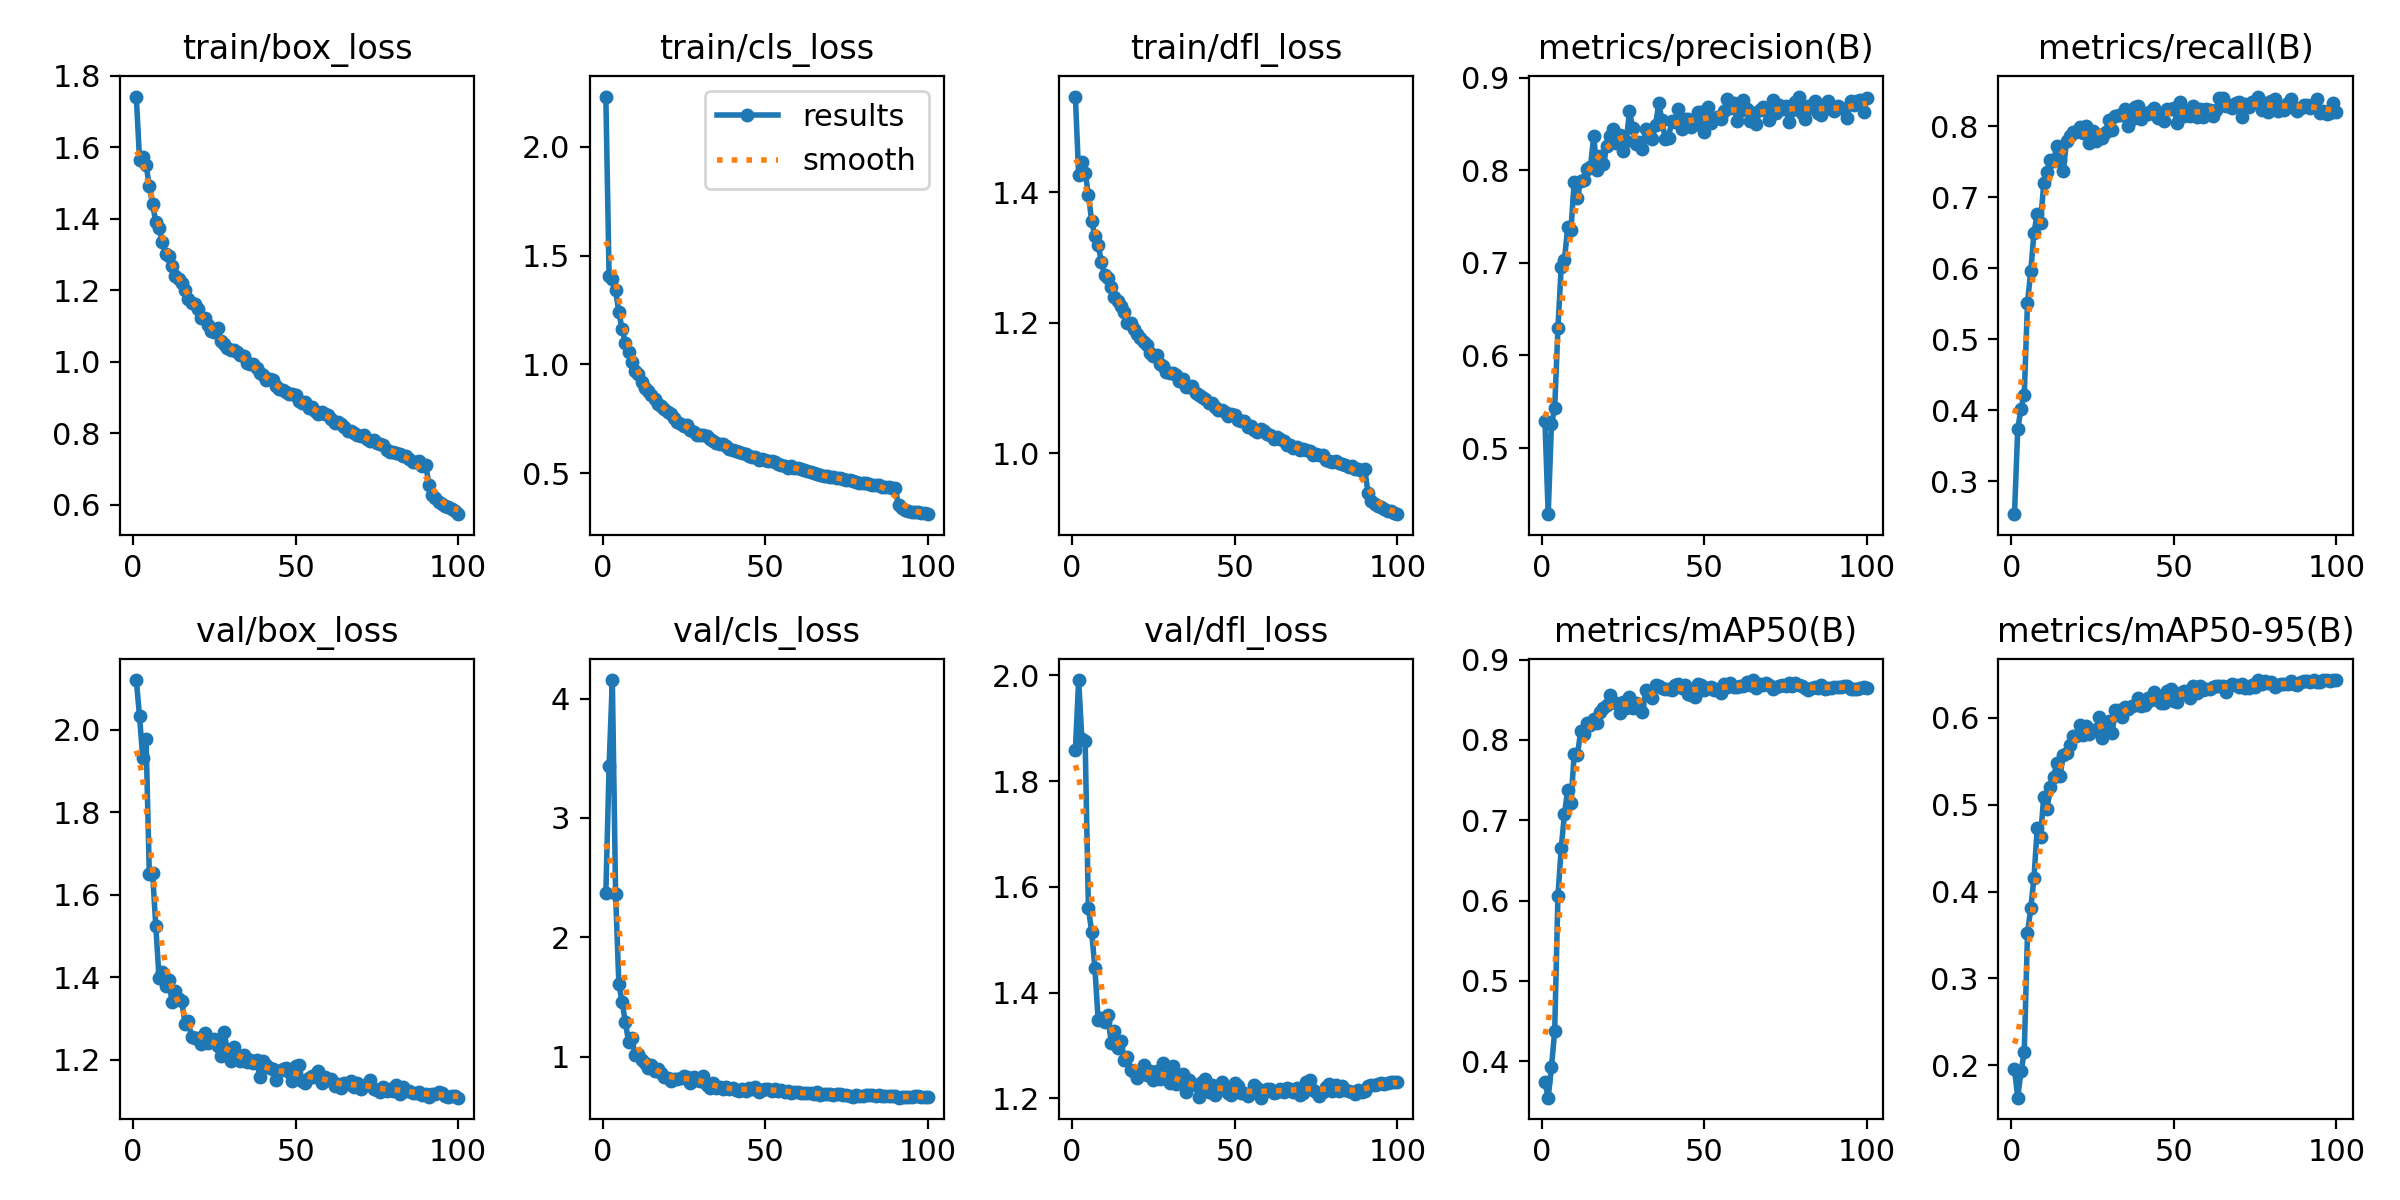

Values plotted in this chart, from the file beside it:
epoch, time, train/box_loss, train/cls_loss, train/dfl_loss, metrics/precision(B), metrics/recall(B), metrics/mAP50(B), metrics/mAP50-95(B), val/box_loss, val/cls_loss, val/dfl_loss, lr/pg0, lr/pg1, lr/pg2
1, 37.58, 1.742, 2.23, 1.547, 0.5293, 0.2539, 0.374, 0.1958, 2.12, 2.369, 1.858, 0.0004684, 0.0004684, 0.0004684
2, 68.27, 1.565, 1.406, 1.427, 0.4288, 0.3741, 0.3545, 0.1629, 2.032, 3.437, 1.991, 0.0009354, 0.0009354, 0.0009354
3, 98.67, 1.572, 1.392, 1.446, 0.5259, 0.4025, 0.3924, 0.1933, 1.93, 4.155, 1.879, 0.001393, 0.001393, 0.001393
4, 129.1, 1.552, 1.342, 1.43, 0.5428, 0.4224, 0.4377, 0.215, 1.978, 2.362, 1.876, 0.001387, 0.001387, 0.001387
5, 159.6, 1.49, 1.241, 1.396, 0.6301, 0.5519, 0.6057, 0.3519, 1.651, 1.612, 1.56, 0.001372, 0.001372, 0.001372
6, 190.1, 1.441, 1.162, 1.356, 0.6952, 0.5959, 0.6651, 0.3807, 1.653, 1.455, 1.515, 0.001358, 0.001358, 0.001358
7, 220.8, 1.391, 1.099, 1.333, 0.7031, 0.6502, 0.7074, 0.4158, 1.524, 1.294, 1.446, 0.001344, 0.001344, 0.001344
8, 251.4, 1.374, 1.058, 1.319, 0.7384, 0.6773, 0.7383, 0.4734, 1.398, 1.121, 1.348, 0.00133, 0.00133, 0.00133
9, 282.1, 1.334, 1.009, 1.293, 0.7355, 0.6637, 0.7211, 0.4631, 1.413, 1.157, 1.351, 0.001316, 0.001316, 0.001316
10, 312.6, 1.302, 0.9691, 1.273, 0.7877, 0.7201, 0.7831, 0.5091, 1.379, 1.01, 1.345, 0.001302, 0.001302, 0.001302
11, 343.1, 1.295, 0.9567, 1.269, 0.7698, 0.7355, 0.7817, 0.4945, 1.394, 1.019, 1.358, 0.001288, 0.001288, 0.001288
12, 373.6, 1.269, 0.9194, 1.255, 0.7888, 0.7532, 0.8109, 0.52, 1.339, 0.9733, 1.306, 0.001273, 0.001273, 0.001273
13, 404.2, 1.239, 0.8896, 1.24, 0.7893, 0.751, 0.8074, 0.5319, 1.367, 0.9464, 1.328, 0.001259, 0.001259, 0.001259
14, 434.7, 1.231, 0.8801, 1.234, 0.8017, 0.7725, 0.8208, 0.5473, 1.346, 0.9071, 1.295, 0.001245, 0.001245, 0.001245
15, 465.2, 1.22, 0.8582, 1.225, 0.8034, 0.7529, 0.8184, 0.5328, 1.342, 0.9275, 1.308, 0.001231, 0.001231, 0.001231
16, 495.6, 1.202, 0.8413, 1.216, 0.8365, 0.7371, 0.8263, 0.5572, 1.287, 0.8825, 1.272, 0.001217, 0.001217, 0.001217
17, 526.4, 1.174, 0.8186, 1.2, 0.7998, 0.7792, 0.8217, 0.5589, 1.293, 0.8988, 1.278, 0.001203, 0.001203, 0.001203
18, 556.9, 1.165, 0.8105, 1.2, 0.8154, 0.7872, 0.8342, 0.568, 1.254, 0.8634, 1.253, 0.001189, 0.001189, 0.001189
19, 587.6, 1.16, 0.7961, 1.191, 0.8065, 0.7922, 0.8397, 0.5789, 1.253, 0.8324, 1.251, 0.001174, 0.001174, 0.001174
20, 618.4, 1.148, 0.7813, 1.182, 0.8264, 0.7924, 0.8435, 0.5784, 1.252, 0.8241, 1.238, 0.00116, 0.00116, 0.00116
21, 649.1, 1.122, 0.7712, 1.177, 0.8374, 0.7985, 0.8554, 0.5919, 1.238, 0.7991, 1.251, 0.001146, 0.001146, 0.001146
22, 679.7, 1.121, 0.7563, 1.171, 0.8448, 0.7901, 0.847, 0.5804, 1.266, 0.8165, 1.263, 0.001132, 0.001132, 0.001132
23, 710.2, 1.103, 0.735, 1.165, 0.8293, 0.801, 0.8463, 0.5902, 1.24, 0.8095, 1.244, 0.001118, 0.001118, 0.001118
24, 740.6, 1.086, 0.7265, 1.153, 0.8382, 0.7771, 0.8333, 0.5812, 1.247, 0.8238, 1.252, 0.001104, 0.001104, 0.001104
25, 771.1, 1.083, 0.7159, 1.149, 0.8204, 0.7941, 0.8471, 0.586, 1.25, 0.8361, 1.236, 0.001089, 0.001089, 0.001089
26, 801.6, 1.094, 0.7237, 1.151, 0.8312, 0.7791, 0.8402, 0.5857, 1.234, 0.8331, 1.252, 0.001075, 0.001075, 0.001075
27, 832.1, 1.059, 0.6979, 1.137, 0.8635, 0.7873, 0.8538, 0.601, 1.209, 0.7826, 1.237, 0.001061, 0.001061, 0.001061
28, 862.8, 1.049, 0.691, 1.134, 0.8451, 0.7839, 0.8399, 0.5771, 1.266, 0.8327, 1.267, 0.001047, 0.001047, 0.001047
29, 893.3, 1.039, 0.6744, 1.125, 0.828, 0.7928, 0.8463, 0.593, 1.224, 0.8073, 1.242, 0.001033, 0.001033, 0.001033
30, 923.8, 1.032, 0.6745, 1.123, 0.83, 0.8085, 0.8441, 0.5963, 1.198, 0.7966, 1.23, 0.001019, 0.001019, 0.001019
31, 954.3, 1.033, 0.6756, 1.123, 0.8232, 0.7956, 0.835, 0.5824, 1.231, 0.8378, 1.261, 0.001005, 0.001005, 0.001005
32, 985.1, 1.027, 0.6696, 1.119, 0.8442, 0.8142, 0.8617, 0.6085, 1.208, 0.7602, 1.228, 0.0009904, 0.0009904, 0.0009904
33, 1016, 1.019, 0.6586, 1.111, 0.8356, 0.8157, 0.8576, 0.6084, 1.197, 0.7386, 1.23, 0.0009763, 0.0009763, 0.0009763
34, 1046, 1.014, 0.6494, 1.114, 0.8331, 0.8163, 0.8525, 0.6004, 1.211, 0.7793, 1.245, 0.0009621, 0.0009621, 0.0009621
35, 1077, 0.996, 0.6387, 1.101, 0.8485, 0.8239, 0.8688, 0.6121, 1.194, 0.7411, 1.212, 0.000948, 0.000948, 0.000948
36, 1108, 0.9942, 0.6332, 1.102, 0.872, 0.8013, 0.8673, 0.61, 1.198, 0.7434, 1.234, 0.0009339, 0.0009339, 0.0009339
37, 1138, 0.9933, 0.6331, 1.103, 0.8536, 0.8105, 0.8642, 0.6133, 1.191, 0.731, 1.227, 0.0009197, 0.0009197, 0.0009197
38, 1169, 0.9808, 0.6251, 1.092, 0.8334, 0.8279, 0.8638, 0.6144, 1.2, 0.7425, 1.225, 0.0009056, 0.0009056, 0.0009056
39, 1199, 0.9686, 0.6128, 1.089, 0.8352, 0.8287, 0.8636, 0.6229, 1.157, 0.7264, 1.203, 0.0008914, 0.0008914, 0.0008914
40, 1230, 0.9624, 0.6095, 1.086, 0.8529, 0.8104, 0.8623, 0.6135, 1.197, 0.737, 1.231, 0.0008773, 0.0008773, 0.0008773
41, 1261, 0.9499, 0.6033, 1.083, 0.8516, 0.8184, 0.8683, 0.6145, 1.188, 0.7241, 1.237, 0.0008631, 0.0008631, 0.0008631
42, 1291, 0.9505, 0.5967, 1.077, 0.8659, 0.8178, 0.8695, 0.6224, 1.181, 0.7154, 1.213, 0.000849, 0.000849, 0.000849
43, 1322, 0.9491, 0.593, 1.076, 0.8443, 0.8218, 0.8647, 0.6206, 1.176, 0.7259, 1.225, 0.0008348, 0.0008348, 0.0008348
44, 1352, 0.9308, 0.5873, 1.071, 0.8552, 0.8256, 0.8681, 0.6299, 1.151, 0.7151, 1.207, 0.0008207, 0.0008207, 0.0008207
45, 1383, 0.9221, 0.581, 1.066, 0.8548, 0.8115, 0.8577, 0.6197, 1.173, 0.734, 1.219, 0.0008065, 0.0008065, 0.0008065
46, 1414, 0.9193, 0.5756, 1.066, 0.8471, 0.8133, 0.8566, 0.6171, 1.177, 0.728, 1.23, 0.0007924, 0.0007924, 0.0007924
47, 1444, 0.9155, 0.5755, 1.064, 0.8501, 0.8083, 0.8536, 0.6171, 1.181, 0.7482, 1.222, 0.0007782, 0.0007782, 0.0007782
48, 1475, 0.9084, 0.5611, 1.057, 0.8626, 0.8245, 0.8693, 0.6307, 1.169, 0.7031, 1.211, 0.0007641, 0.0007641, 0.0007641
49, 1505, 0.9098, 0.5674, 1.059, 0.8629, 0.8251, 0.8682, 0.6326, 1.149, 0.7228, 1.206, 0.0007499, 0.0007499, 0.0007499
50, 1536, 0.9052, 0.561, 1.059, 0.841, 0.8262, 0.8621, 0.6196, 1.184, 0.728, 1.228, 0.0007358, 0.0007358, 0.0007358
51, 1567, 0.8905, 0.558, 1.051, 0.868, 0.8052, 0.8645, 0.6182, 1.188, 0.7268, 1.223, 0.0007216, 0.0007216, 0.0007216
52, 1597, 0.8855, 0.5556, 1.05, 0.8504, 0.8347, 0.8662, 0.6285, 1.147, 0.7148, 1.21, 0.0007075, 0.0007075, 0.0007075
53, 1628, 0.8878, 0.5532, 1.049, 0.8556, 0.8143, 0.862, 0.63, 1.142, 0.7273, 1.21, 0.0006934, 0.0006934, 0.0006934
54, 1658, 0.8712, 0.5429, 1.04, 0.8576, 0.822, 0.864, 0.6293, 1.156, 0.7144, 1.205, 0.0006792, 0.0006792, 0.0006792
55, 1689, 0.8726, 0.5395, 1.042, 0.8552, 0.8147, 0.8588, 0.623, 1.16, 0.719, 1.21, 0.0006651, 0.0006651, 0.0006651
56, 1719, 0.8607, 0.5319, 1.035, 0.8641, 0.8291, 0.8702, 0.6362, 1.157, 0.7045, 1.225, 0.0006509, 0.0006509, 0.0006509
57, 1750, 0.8521, 0.5232, 1.032, 0.8771, 0.813, 0.8654, 0.6281, 1.172, 0.7141, 1.22, 0.0006368, 0.0006368, 0.0006368
58, 1781, 0.8593, 0.5323, 1.038, 0.867, 0.8253, 0.8704, 0.6367, 1.144, 0.6981, 1.201, 0.0006226, 0.0006226, 0.0006226
59, 1811, 0.8541, 0.5253, 1.034, 0.8724, 0.8133, 0.8659, 0.6313, 1.159, 0.7044, 1.212, 0.0006085, 0.0006085, 0.0006085
60, 1842, 0.8509, 0.5229, 1.03, 0.8536, 0.8248, 0.8656, 0.6325, 1.15, 0.7004, 1.217, 0.0005943, 0.0005943, 0.0005943
... 40 more rows
